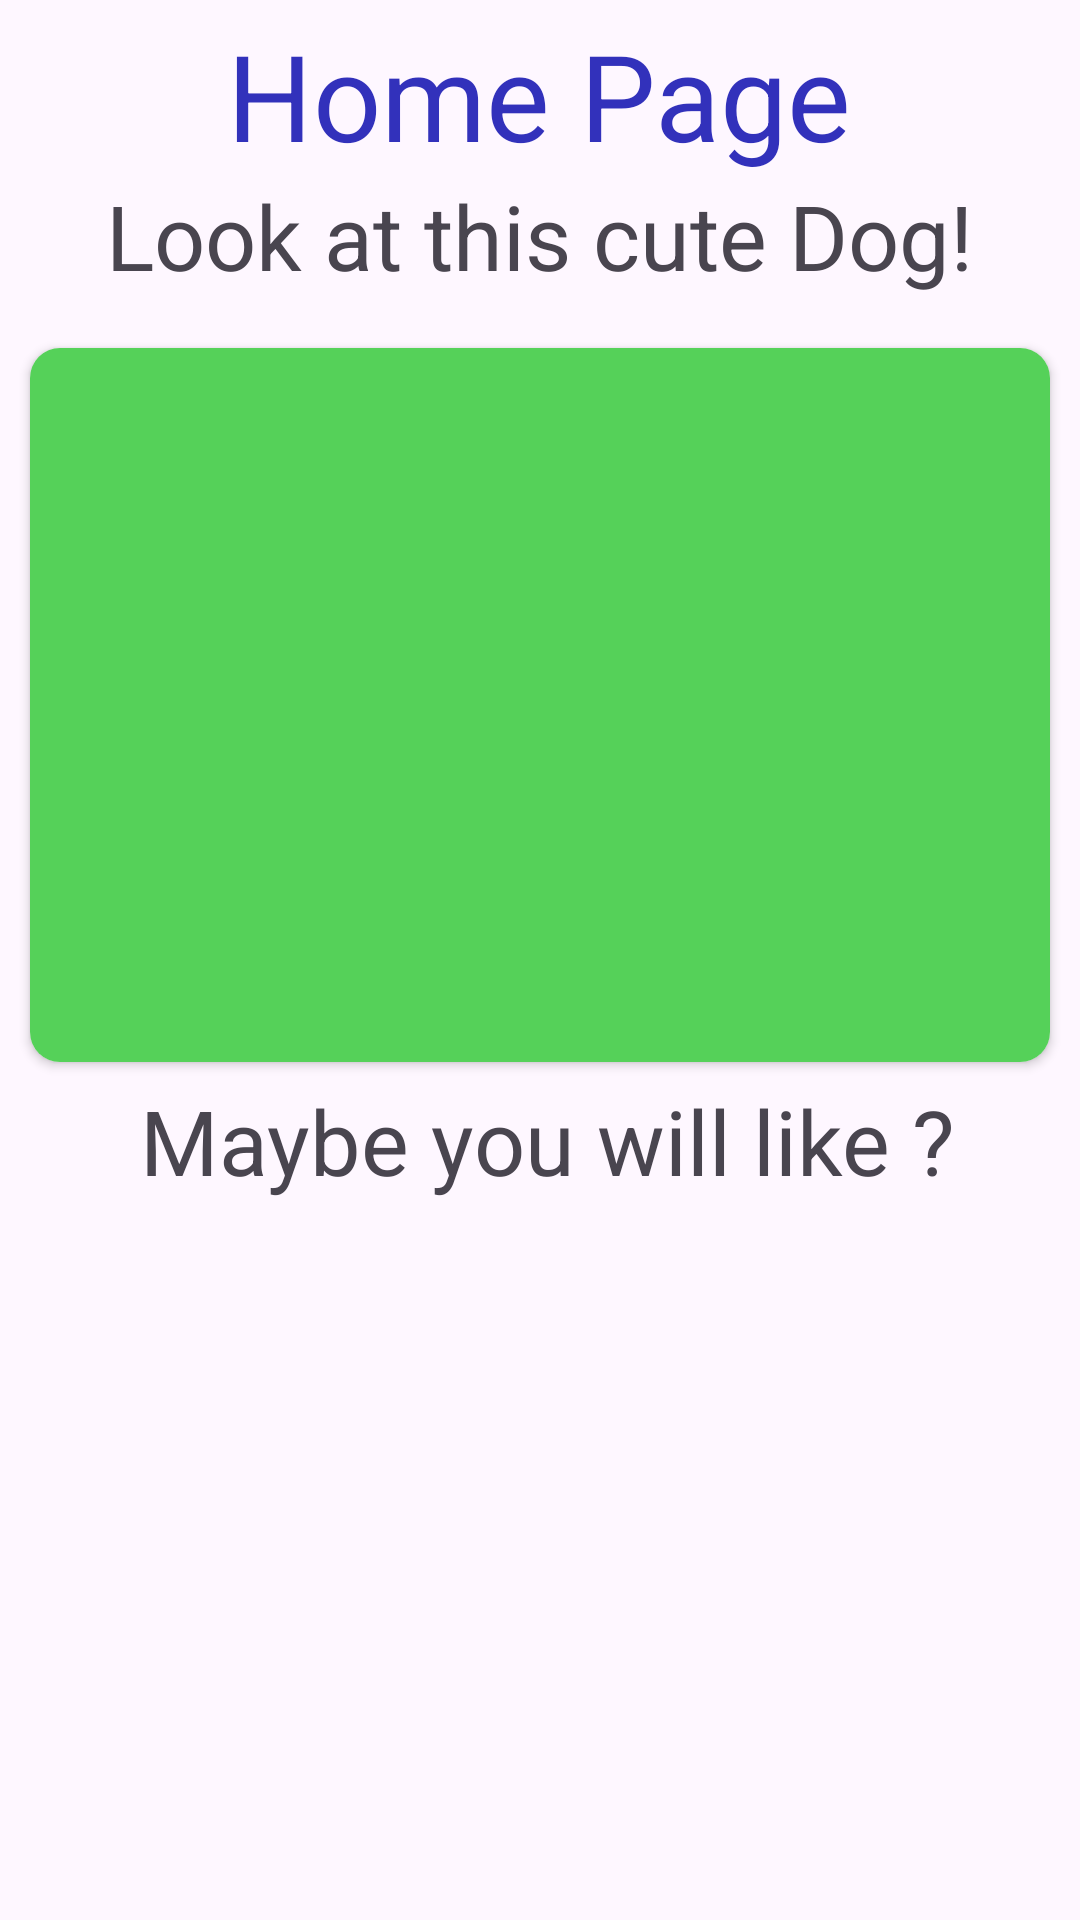

Here is an Android app screen rendered from its layout file. Give the layout XML and the strings, colors and styles it references.
<!-- AndroidManifest.xml: application theme Theme.DodPick -->
<!-- res/layout/fragment_home.xml -->
<?xml version="1.0" encoding="utf-8"?>
<androidx.constraintlayout.widget.ConstraintLayout
    xmlns:android="http://schemas.android.com/apk/res/android"
    xmlns:tools="http://schemas.android.com/tools"
    xmlns:app="http://schemas.android.com/apk/res-auto"
    android:layout_width="match_parent"
    android:layout_height="match_parent"
    tools:context=".ui.fragments.HomeFragment">

    

    <LinearLayout
        android:id="@+id/hm_top_bar"
        android:layout_width="match_parent"
        android:layout_height="100dp"
        android:orientation="vertical"
        android:layout_margin="5dp"
        app:layout_constraintStart_toStartOf="parent"
        app:layout_constraintEnd_toEndOf="parent"
        app:layout_constraintTop_toTopOf="parent"
        app:layout_constraintBottom_toTopOf="@id/hm_card_rec_dog"
        >
        <TextView
            android:layout_width="wrap_content"
            android:layout_height="wrap_content"
            android:layout_gravity="center"
            android:text="Home Page"
            android:textSize="40dp"
            android:textColor="@color/blue"
            />
        <TextView
            android:layout_width="wrap_content"
            android:layout_height="wrap_content"
            android:layout_gravity="center"
            android:text="Look at this cute Dog!"
            android:textSize="30dp" />

     </LinearLayout>

        <androidx.cardview.widget.CardView
            android:id="@+id/hm_card_rec_dog"
            android:layout_width="match_parent"
            android:layout_height="250dp"
            android:layout_margin="5dp"
            app:cardCornerRadius="10dp"
            app:cardUseCompatPadding="true"
            app:layout_constraintStart_toStartOf="parent"
            app:layout_constraintEnd_toEndOf="parent"
            app:layout_constraintTop_toBottomOf="@id/hm_top_bar">
            <ImageView
                android:id="@+id/hm_random_image"
                android:layout_width="match_parent"
                android:layout_height="match_parent"
                android:background="@color/defult_color"
                android:scaleType="center"
                />
        </androidx.cardview.widget.CardView>

    <TextView
        android:id="@+id/hm_text2"
        android:layout_width="wrap_content"
        android:layout_height="wrap_content"
        android:layout_gravity="center"
        app:layout_constraintStart_toStartOf="@id/hm_card_rec_dog"
        app:layout_constraintEnd_toEndOf="parent"
        app:layout_constraintTop_toBottomOf="@id/hm_card_rec_dog"
        android:text="Maybe you will like ?"
        android:textSize="30dp"
        />

    <androidx.recyclerview.widget.RecyclerView
        android:id="@+id/hm_card2_rec_dogs"
        android:layout_width="wrap_content"
        android:layout_height="wrap_content"
        android:layout_marginStart="10dp"
        android:layout_marginEnd="10dp"
        app:layout_constraintStart_toStartOf="@+id/hm_card_rec_dog"
        app:layout_constraintTop_toBottomOf="@id/hm_text2"/>





</androidx.constraintlayout.widget.ConstraintLayout>
<!-- resources referenced by this layout -->
<resources>
  <color name="blue">#3231BB</color>
  <color name="defult_color">#55D159</color>
  <style name="Theme.DodPick" parent="Base.Theme.DodPick" />
  <style name="Base.Theme.DodPick" parent="Theme.Material3.DayNight.NoActionBar">
          
          
      </style>
</resources>
